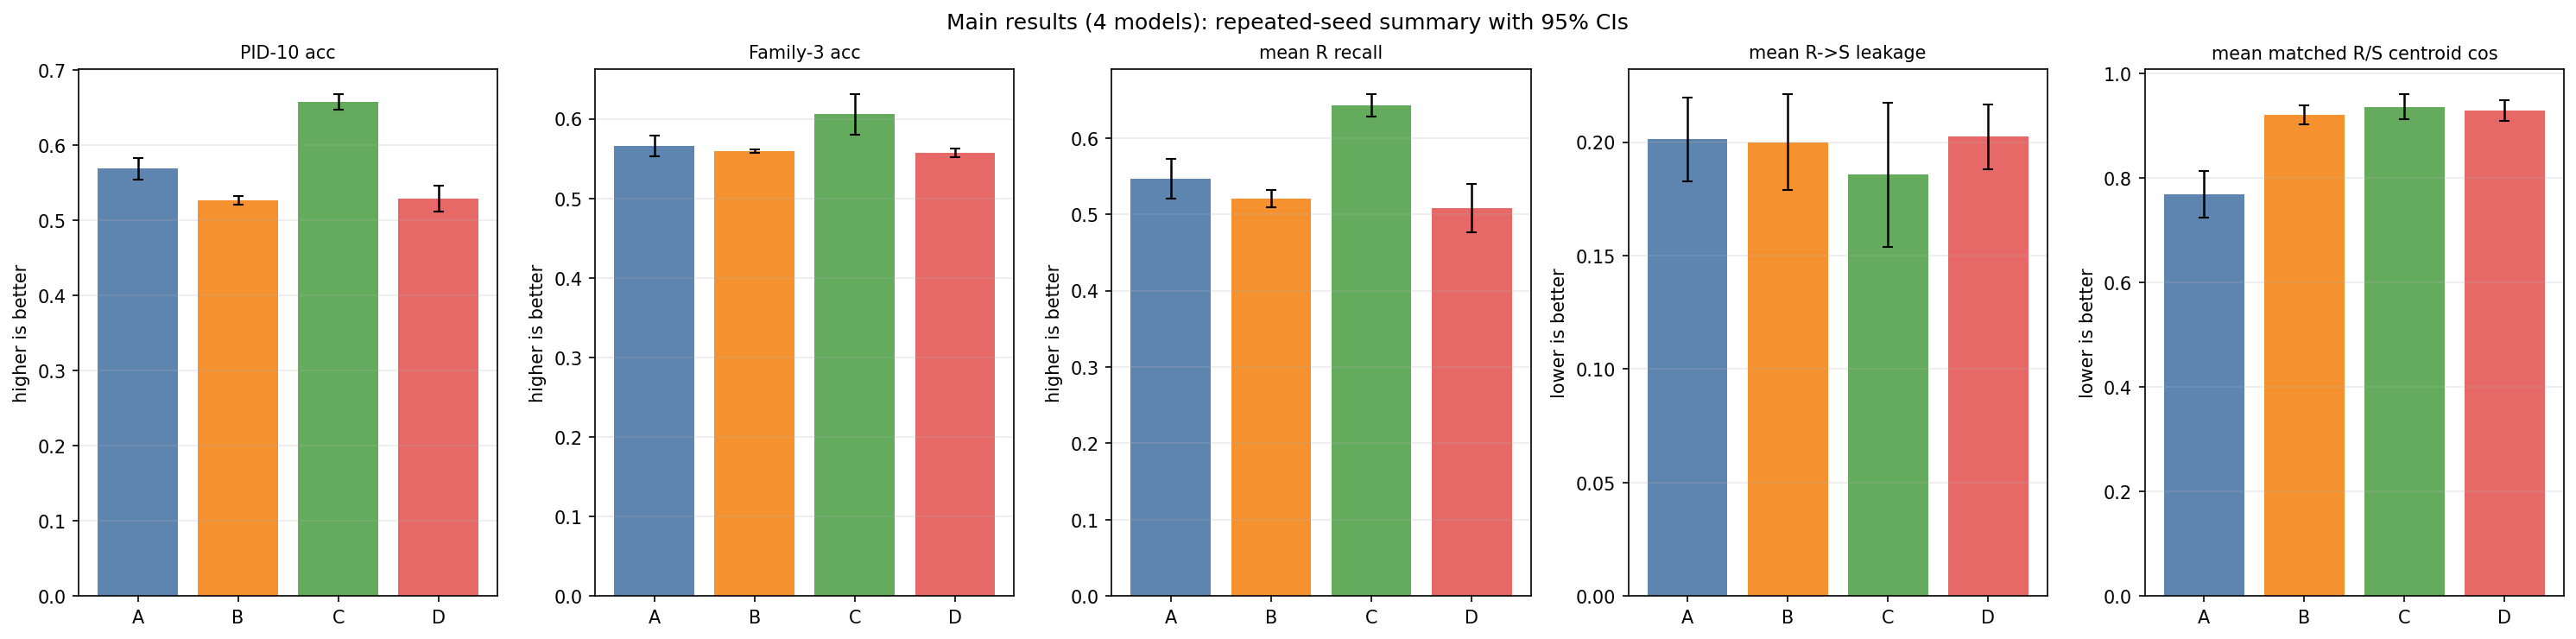

Values plotted in this chart, from the file beside it:
model, metric, n_trials, mean, std, se, ci95_low, ci95_high
model_a_unimodal_simclr_sum, pid10_acc, 3.0, 0.569, 0.01282, 0.007404, 0.5545, 0.5836
model_a_unimodal_simclr_sum, family3_acc, 3.0, 0.5657, 0.0118, 0.006814, 0.5524, 0.5791
model_a_unimodal_simclr_sum, r_recall_mean, 3.0, 0.5464, 0.02342, 0.01352, 0.5199, 0.5729
model_a_unimodal_simclr_sum, r_to_s_leakage_mean, 3.0, 0.2012, 0.0162, 0.009355, 0.1829, 0.2195
model_a_unimodal_simclr_sum, mean_matched_rs_centroid_cos, 3.0, 0.7686, 0.03928, 0.02268, 0.7242, 0.813
model_a_unimodal_simclr_sum, mean_matched_rs_nc_acc, 3.0, 0.544, 0.01871, 0.0108, 0.5229, 0.5652
model_a_unimodal_simclr_sum, y_r12_r2, 3.0, 0.1354, 0.03934, 0.02272, 0.09084, 0.1799
model_a_unimodal_simclr_sum, y_r123_r2, 3.0, 0.2632, 0.08782, 0.0507, 0.1638, 0.3626
model_a_unimodal_simclr_sum, y_s12_3_r2, 3.0, -0.5397, 0.4536, 0.2619, -1.053, -0.02643
model_b_pairwise_infonce_sum, pid10_acc, 3.0, 0.5267, 0.005265, 0.00304, 0.5207, 0.5326
model_b_pairwise_infonce_sum, family3_acc, 3.0, 0.5598, 0.001798, 0.001038, 0.5577, 0.5618
model_b_pairwise_infonce_sum, r_recall_mean, 3.0, 0.5202, 0.01015, 0.005862, 0.5087, 0.5317
model_b_pairwise_infonce_sum, r_to_s_leakage_mean, 3.0, 0.2, 0.01864, 0.01076, 0.1789, 0.2211
model_b_pairwise_infonce_sum, mean_matched_rs_centroid_cos, 3.0, 0.9208, 0.01652, 0.009538, 0.9021, 0.9395
model_b_pairwise_infonce_sum, mean_matched_rs_nc_acc, 3.0, 0.6016, 0.01144, 0.006605, 0.5886, 0.6145
model_b_pairwise_infonce_sum, y_r12_r2, 3.0, -0.1194, 0.1988, 0.1148, -0.3443, 0.1056
model_b_pairwise_infonce_sum, y_r123_r2, 3.0, 0.1235, 0.2382, 0.1375, -0.1461, 0.3931
model_b_pairwise_infonce_sum, y_s12_3_r2, 3.0, -0.6318, 0.1733, 0.1001, -0.8279, -0.4357
model_c_triangle_like, pid10_acc, 3.0, 0.6574, 0.009322, 0.005382, 0.6468, 0.6679
model_c_triangle_like, family3_acc, 3.0, 0.6057, 0.02228, 0.01286, 0.5805, 0.6309
model_c_triangle_like, r_recall_mean, 3.0, 0.6423, 0.01316, 0.007599, 0.6274, 0.6572
model_c_triangle_like, r_to_s_leakage_mean, 3.0, 0.1857, 0.02806, 0.0162, 0.154, 0.2175
model_c_triangle_like, mean_matched_rs_centroid_cos, 3.0, 0.9363, 0.02118, 0.01223, 0.9123, 0.9602
model_c_triangle_like, mean_matched_rs_nc_acc, 3.0, 0.6016, 0.01884, 0.01087, 0.5803, 0.6229
model_c_triangle_like, y_r12_r2, 3.0, -0.09802, 0.1016, 0.05866, -0.213, 0.01696
model_c_triangle_like, y_r123_r2, 3.0, 0.1553, 0.05485, 0.03167, 0.09325, 0.2174
model_c_triangle_like, y_s12_3_r2, 3.0, -0.9314, 0.5445, 0.3144, -1.548, -0.3153
model_d_confu_style, pid10_acc, 3.0, 0.5293, 0.01545, 0.008921, 0.5118, 0.5468
model_d_confu_style, family3_acc, 3.0, 0.5569, 0.004862, 0.002807, 0.5514, 0.5624
model_d_confu_style, r_recall_mean, 3.0, 0.5077, 0.02791, 0.01612, 0.4762, 0.5393
model_d_confu_style, r_to_s_leakage_mean, 3.0, 0.2024, 0.01254, 0.007241, 0.1882, 0.2166
model_d_confu_style, mean_matched_rs_centroid_cos, 3.0, 0.9284, 0.01751, 0.01011, 0.9086, 0.9483
model_d_confu_style, mean_matched_rs_nc_acc, 3.0, 0.5885, 0.0139, 0.008025, 0.5728, 0.6042
model_d_confu_style, y_r12_r2, 3.0, 0.1107, 0.1657, 0.09566, -0.07679, 0.2982
model_d_confu_style, y_r123_r2, 3.0, 0.2049, 0.03367, 0.01944, 0.1668, 0.2431
model_d_confu_style, y_s12_3_r2, 3.0, -0.6771, 0.3213, 0.1855, -1.041, -0.3135
